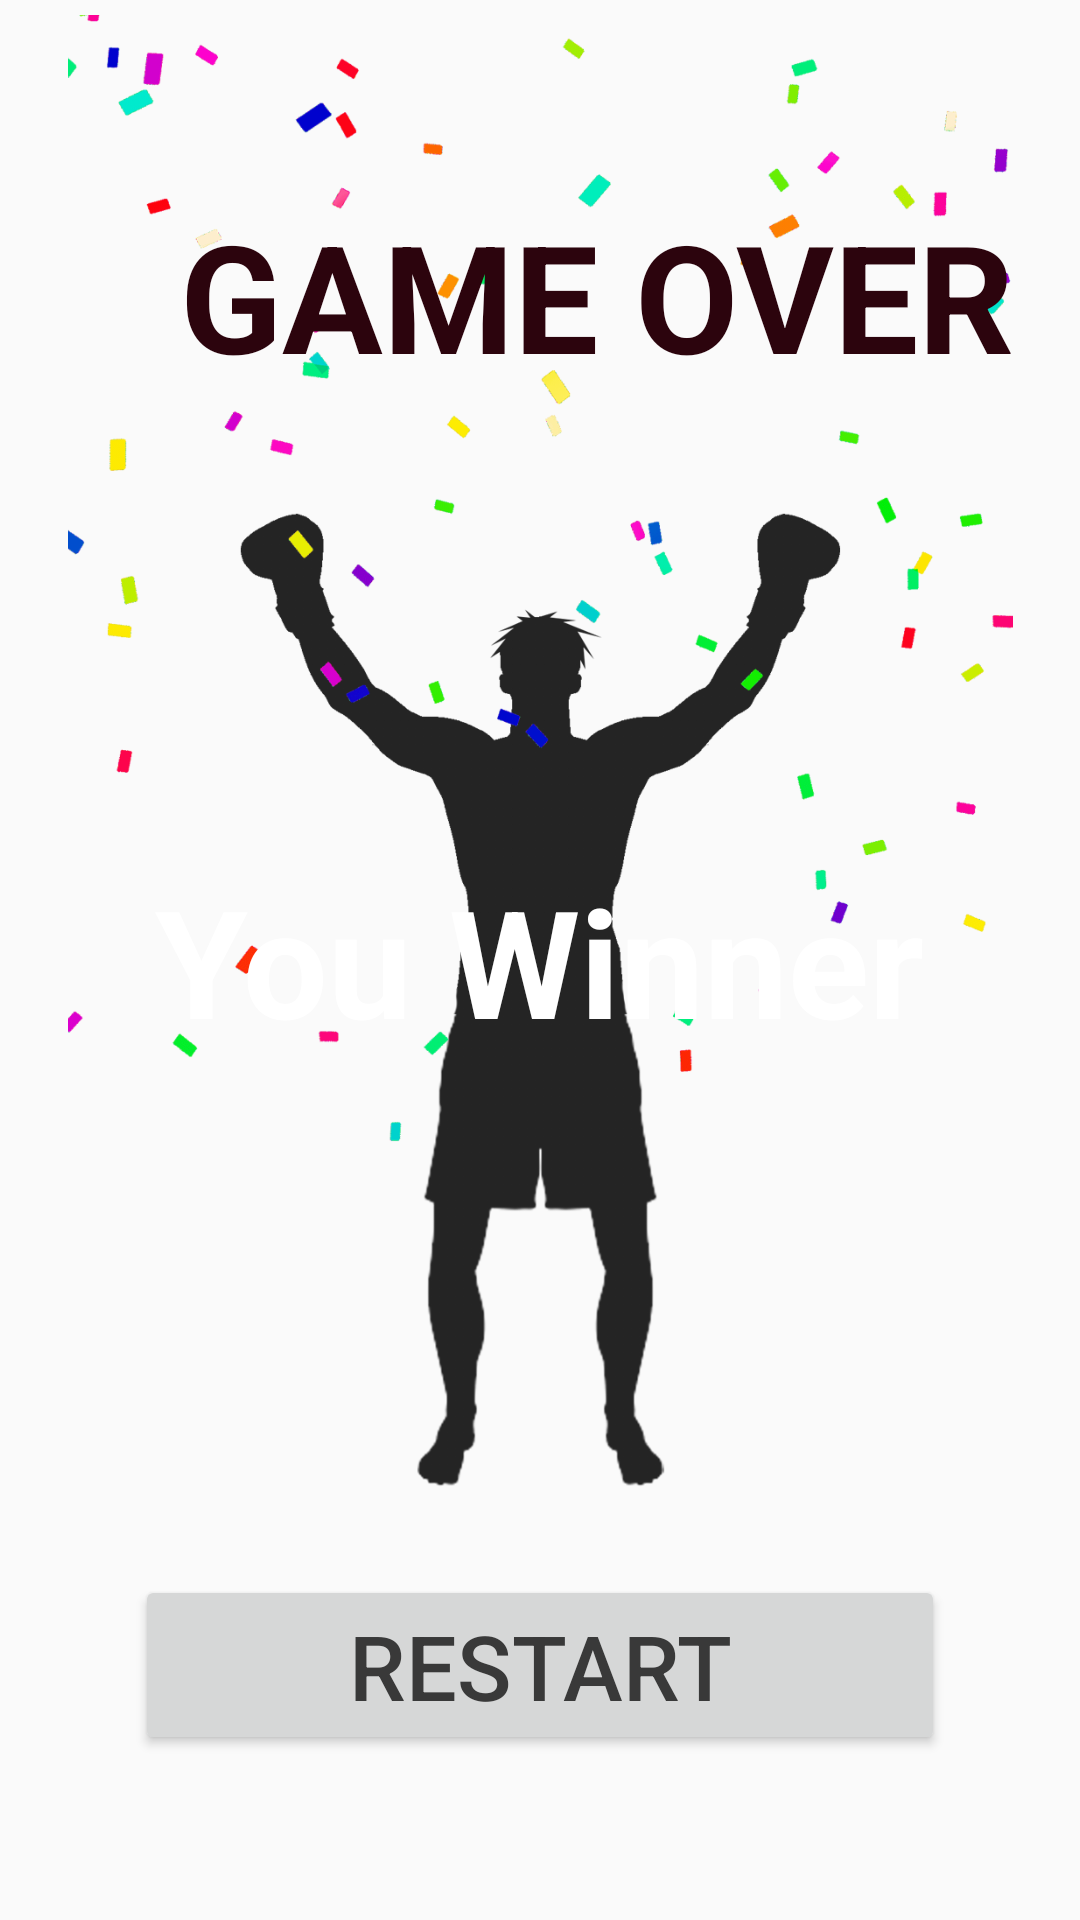

Android layout source for this screen:
<!-- AndroidManifest.xml: application theme AppTheme -->
<!-- res/layout/activity_main.xml -->
<?xml version="1.0" encoding="utf-8"?>
<LinearLayout xmlns:android="http://schemas.android.com/apk/res/android"
    xmlns:app="http://schemas.android.com/apk/res-auto"
    xmlns:tools="http://schemas.android.com/tools"
    android:layout_width="match_parent"
    android:layout_height="match_parent"
    tools:context=".MainActivity"
    android:orientation="vertical"
    android:weightSum="100"
    android:padding="5dp"
    android:background="@drawable/game_background">

    <FrameLayout
        android:id="@+id/game_over"
        android:layout_width="match_parent"
        android:layout_height="match_parent"
        android:orientation="vertical">

        <ImageView
            android:id="@+id/game_over_background"
            android:layout_width="match_parent"
            android:layout_height="match_parent"
            android:src="@drawable/game_winner"/>

        <TextView
            android:layout_width="match_parent"
            android:layout_height="wrap_content"
            android:text="GAME OVER"
            android:textSize="50dp"
            android:textColor="#2C040D"
            android:textStyle="bold"
            android:layout_gravity="center|top"
            android:paddingLeft="55dp"
            android:layout_marginTop="60dp"/>

        <TextView
            android:id="@+id/result_text_view"
            android:layout_width="wrap_content"
            android:layout_height="wrap_content"
            android:layout_weight="50"
            android:text="You Winner"
            android:textSize="50sp"
            android:textStyle="bold"
            android:textColor="#FFFFFF"
            android:scaleType="fitCenter"
            android:layout_gravity="center" />

        <Button
            android:id="@+id/back_button"
            android:layout_width="match_parent"
            android:layout_height="60dp"
            android:layout_gravity="bottom"
            android:layout_marginHorizontal="40dp"
            android:layout_marginBottom="50dp"
            android:scaleType="fitCenter"
            android:text="ReStart"
            android:textColor="#393939"
            android:textSize="30sp"
            />

    </FrameLayout>

    <LinearLayout
        android:layout_width="match_parent"
        android:layout_height="0dp"
        android:layout_weight="85"
        android:orientation="vertical"
        android:weightSum="100">

        <LinearLayout
            android:layout_width="match_parent"
            android:layout_height="0dp"
            android:layout_weight="40"
            android:orientation="vertical">

            <FrameLayout
                android:id="@+id/header_title_view"
                android:layout_width="match_parent"
                android:layout_height="match_parent">

                <ImageView
                    android:id="@+id/title_back_view"
                    android:layout_width="match_parent"
                    android:layout_height="match_parent"
                    android:src="@drawable/title_back" />

                <ImageView
                    android:id="@+id/title_view"
                    android:layout_width="match_parent"
                    android:layout_height="match_parent"
                    android:src="@drawable/title_front"/>

            </FrameLayout>

            <FrameLayout
                android:id="@+id/header_hand_view"
                android:layout_width="match_parent"
                android:layout_height="match_parent"
                android:orientation="horizontal">

                <ImageView
                    android:id="@+id/player_hand_view"
                    android:layout_width="150dp"
                    android:layout_height="150dp"
                    android:padding="10dp"
                    android:src="@drawable/player_hand_anim"
                    android:layout_marginTop="10dp"
                    android:background="@drawable/title_view_background"/>

                <ImageView
                    android:id="@+id/player_hand_result"
                    android:layout_width="150dp"
                    android:layout_height="150dp"
                    android:padding="10dp"
                    android:layout_marginTop="10dp"
                    android:background="@drawable/title_view_background"/>

                <ImageView
                    android:id="@+id/com_hand_view"
                    android:layout_width="150dp"
                    android:layout_height="150dp"
                    android:layout_marginTop="10dp"
                    android:padding="10dp"
                    android:src="@drawable/hand_anim"
                    android:layout_gravity="right"
                    android:background="@drawable/title_view_background"/>

                <ImageView
                    android:id="@+id/com_hand_result"
                    android:layout_width="150dp"
                    android:layout_height="150dp"
                    android:layout_marginTop="10dp"
                    android:padding="10dp"
                    android:layout_gravity="right"
                    android:background="@drawable/title_view_background"/>

                <TextView
                    android:id="@+id/player_text"
                    android:layout_width="wrap_content"
                    android:layout_height="30dp"
                    android:text="com"
                    android:textSize="20sp"
                    android:textStyle="bold"
                    android:textColor="#53FFEB"
                    android:layout_gravity="bottom|right"
                    android:layout_marginRight="50dp"
                    android:layout_marginBottom="50dp" />

                <TextView
                    android:id="@+id/com_text"
                    android:layout_width="wrap_content"
                    android:layout_height="30dp"
                    android:text="player"
                    android:textSize="20sp"
                    android:textStyle="bold"
                    android:textColor="#FF6C6C"
                    android:layout_gravity="bottom"
                    android:layout_marginLeft="50dp"
                    android:layout_marginBottom="50dp" />

                <ImageView
                    android:id="@+id/vs_view"
                    android:layout_width="wrap_content"
                    android:layout_height="wrap_content"
                    android:src="@drawable/vs"
                    android:layout_marginBottom="50dp"
                    android:layout_gravity="center|bottom"/>

                <ProgressBar
                    android:id="@+id/player_progress"
                    style="@android:style/Widget.ProgressBar.Horizontal"
                    android:layout_width="150dp"
                    android:layout_height="wrap_content"
                    android:layout_weight="2"
                    android:layout_gravity="bottom"
                    android:theme="@style/progressbar_color_under_api21_player"
                    android:layout_marginLeft="5dp"
                    android:layout_marginBottom="10dp"/>

                <ProgressBar
                    android:id="@+id/com_progress"
                    style="@android:style/Widget.ProgressBar.Horizontal"
                    android:layout_width="150dp"
                    android:layout_height="wrap_content"
                    android:layout_weight="2"
                    android:layout_gravity="bottom|right"
                    android:theme="@style/progressbar_color_under_api21_com"
                    android:layout_marginRight="5dp"
                    android:layout_marginBottom="10dp"/>

            </FrameLayout>

        </LinearLayout>

        <LinearLayout
            android:id="@+id/body_view"
            android:layout_width="match_parent"
            android:layout_height="0dp"
            android:layout_weight="60"
            android:orientation="vertical">

            <ImageView
                android:id="@+id/main_ready_view"
                android:layout_width="match_parent"
                android:layout_height="match_parent"
                android:src="@drawable/ready_anim"/>

            <ImageView
                android:id="@+id/main_result_view"
                android:layout_width="match_parent"
                android:layout_height="match_parent"
                android:src="@drawable/main_com_attack"/>

        </LinearLayout>

    </LinearLayout>


    <LinearLayout
        android:id="@+id/button_view"
        android:layout_width="match_parent"
        android:layout_height="0dp"
        android:layout_weight="15"
        android:orientation="horizontal"
        android:weightSum="100">

        <ImageButton
            android:id="@+id/scissor_button"
            android:layout_width="0dp"
            android:layout_height="match_parent"
            android:layout_weight="25"
            android:src="@drawable/player_scissor"
            android:scaleType="fitCenter"
            android:padding="10dp"
            android:tag="1"
            android:background="@drawable/button_select"/>

        <ImageButton
            android:id="@+id/rock_button"
            android:layout_width="0dp"
            android:layout_height="match_parent"
            android:layout_weight="25"
            android:src="@drawable/player_rock"
            android:scaleType="fitCenter"
            android:padding="10dp"
            android:tag="2"
            android:background="@drawable/button_select"/>

        <ImageButton
            android:id="@+id/paper_button"
            android:layout_width="0dp"
            android:layout_height="match_parent"
            android:layout_weight="25"
            android:src="@drawable/player_paper"
            android:scaleType="fitCenter"
            android:padding="10dp"
            android:tag="3"
            android:background="@drawable/button_select"/>

        <ImageButton
            android:id="@+id/play_button"
            android:layout_width="0dp"
            android:layout_height="match_parent"
            android:layout_weight="25"
            android:src="@drawable/game_play"
            android:scaleType="fitCenter"
            android:background="@drawable/button_select"/>

    </LinearLayout>



</LinearLayout>
<!-- resources referenced by this layout -->
<resources>
  <!-- drawable button_select (drawable) -->
  <?xml version="1.0" encoding="utf-8"?>
  <selector xmlns:android="http://schemas.android.com/apk/res/android">
  
      <item android:state_pressed="true" android:drawable="@drawable/button_click"/>
      <item android:state_window_focused="true" android:state_enabled="true" android:drawable="@drawable/button_default"/>
      <item android:state_window_focused="false" android:state_enabled="true" android:drawable="@drawable/button_default"/>
      <item android:state_window_focused="false" android:state_enabled="false" android:drawable="@drawable/button_disable"/>
  
  </selector>
  <!-- drawable game_play: png bitmap (drawable-xhdpi, 7084 bytes) -->
  <!-- drawable game_winner: png bitmap (drawable-xhdpi, 663563 bytes) -->
  <!-- drawable hand_anim (drawable) -->
  <?xml version="1.0" encoding="utf-8"?>
  <animation-list xmlns:android="http://schemas.android.com/apk/res/android">
  
      <item android:drawable="@drawable/enemy_scissor" android:duration="130"/>
      <item android:drawable="@drawable/enemy_rock" android:duration="130"/>
      <item android:drawable="@drawable/enemy_paper" android:duration="130"/>
  
  </animation-list>
  <!-- drawable main_com_attack: png bitmap (drawable-xhdpi, 167998 bytes) -->
  <!-- drawable player_hand_anim (drawable) -->
  <?xml version="1.0" encoding="utf-8"?>
  <animation-list xmlns:android="http://schemas.android.com/apk/res/android">
  
      <item android:drawable="@drawable/player_scissor" android:duration="130"/>
      <item android:drawable="@drawable/player_rock" android:duration="130"/>
      <item android:drawable="@drawable/player_paper" android:duration="130"/>
  
  </animation-list>
  <!-- drawable player_paper: png bitmap (drawable-xhdpi, 62622 bytes) -->
  <!-- drawable player_rock: png bitmap (drawable-xhdpi, 58799 bytes) -->
  <!-- drawable player_scissor: png bitmap (drawable-xhdpi, 65467 bytes) -->
  <!-- drawable ready_anim (drawable) -->
  <?xml version="1.0" encoding="utf-8"?>
  <animation-list xmlns:android="http://schemas.android.com/apk/res/android">
  
      <item android:drawable="@drawable/ready_anim1" android:duration="200"/>
      <item android:drawable="@drawable/ready_anim2" android:duration="200"/>
      <item android:drawable="@drawable/ready_anim3" android:duration="200"/>
      <item android:drawable="@drawable/ready_anim4" android:duration="200"/>
  
  </animation-list>
  <!-- drawable title_back: png bitmap (drawable-xhdpi, 73595 bytes) -->
  <!-- drawable title_front: png bitmap (drawable-xhdpi, 166490 bytes) -->
  <!-- drawable title_view_background: png bitmap (drawable-xhdpi, 9075 bytes) -->
  <!-- drawable vs: png bitmap (drawable-xhdpi, 5559 bytes) -->
  <style name="progressbar_color_under_api21_com">
          <item name="colorAccent">#56FFD8</item>
      </style>
  <style name="progressbar_color_under_api21_player">
          <item name="colorAccent">#FF5656</item>
      </style>
  <style name="AppTheme" parent="Theme.AppCompat.Light.NoActionBar">
          
          <item name="colorPrimary">@color/colorPrimary</item>
          <item name="colorPrimaryDark">#050505</item>
          <item name="colorAccent">@color/colorAccent</item>
      </style>
  <!-- drawable button_click: png bitmap (drawable-xhdpi, 100037 bytes) -->
  <!-- drawable button_default: png bitmap (drawable-xhdpi, 22247 bytes) -->
  <!-- drawable button_disable: png bitmap (drawable-xhdpi, 14691 bytes) -->
  <!-- drawable enemy_scissor: png bitmap (drawable-xhdpi, 228272 bytes) -->
  <!-- drawable enemy_rock: png bitmap (drawable-xhdpi, 183074 bytes) -->
  <!-- drawable enemy_paper: png bitmap (drawable-xhdpi, 248639 bytes) -->
  <!-- drawable ready_anim1: png bitmap (drawable-xhdpi, 72879 bytes) -->
  <!-- drawable ready_anim2: png bitmap (drawable-xhdpi, 77044 bytes) -->
  <!-- drawable ready_anim3: png bitmap (drawable-xhdpi, 73504 bytes) -->
  <!-- drawable ready_anim4: png bitmap (drawable-xhdpi, 76657 bytes) -->
  <!-- not gathered from this repository: default colours our renderer supplied (Android Studio template values) -->
  <color name="colorPrimary">#FF6200EE</color>
  <color name="colorAccent">#FF03DAC5</color>
</resources>
